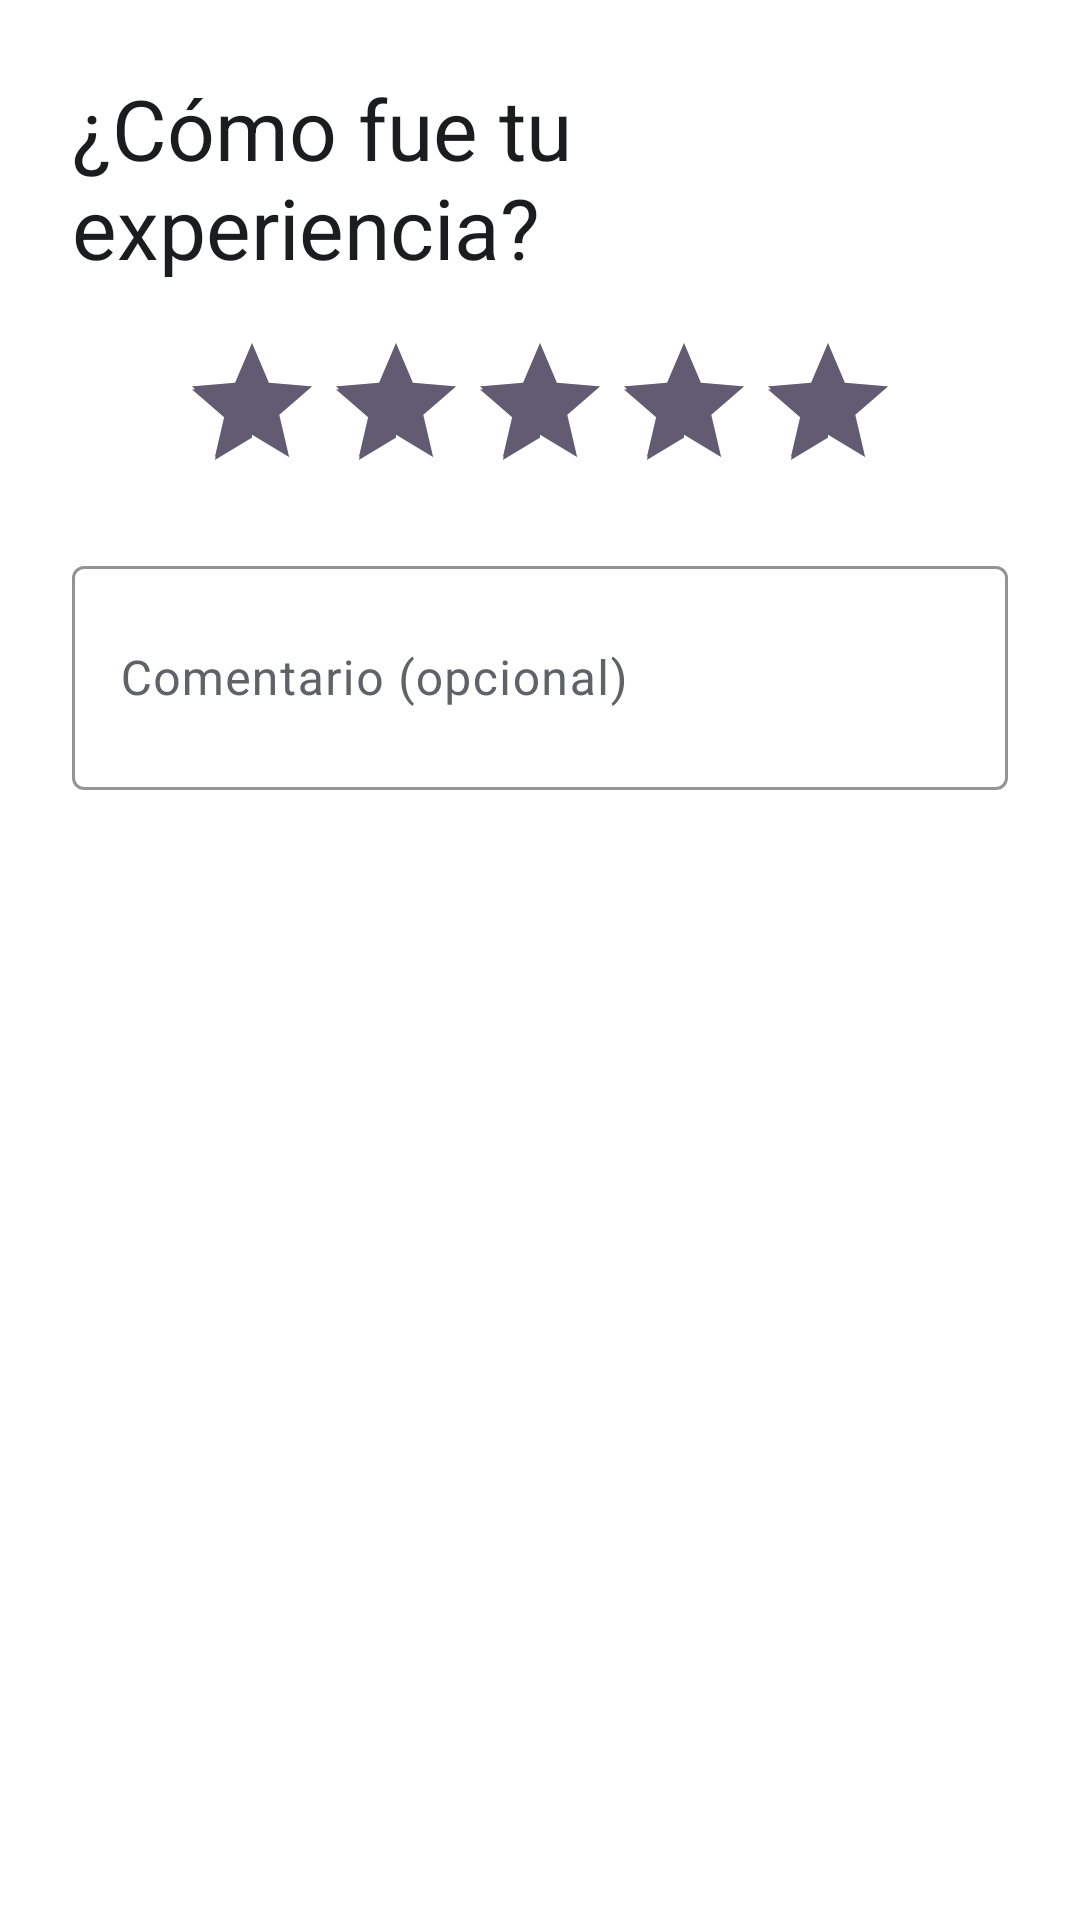

Layout XML and referenced resources for this Android screen:
<!-- AndroidManifest.xml: application theme Theme.MyApplication -->
<!-- res/layout/dialog_calificar.xml -->
<?xml version="1.0" encoding="utf-8"?>
<LinearLayout xmlns:android="http://schemas.android.com/apk/res/android"
    xmlns:app="http://schemas.android.com/apk/res-auto"
    android:layout_width="match_parent"
    android:layout_height="wrap_content"
    android:orientation="vertical"
    android:padding="@dimen/spacing_l">

    <TextView
        android:layout_width="match_parent"
        android:layout_height="wrap_content"
        android:text="¿Cómo fue tu experiencia?"
        android:textAppearance="@style/TextAppearance.Ronda.Headline" />

    <RatingBar
        android:id="@+id/ratingBar"
        android:layout_width="wrap_content"
        android:layout_height="wrap_content"
        android:layout_gravity="center_horizontal"
        android:layout_marginTop="@dimen/spacing_m"
        android:numStars="5"
        android:rating="5"
        android:stepSize="1" />

    <com.google.android.material.textfield.TextInputLayout
        style="@style/Widget.Ronda.TextInputLayout"
        android:layout_width="match_parent"
        android:layout_height="wrap_content"
        android:layout_marginTop="@dimen/spacing_m"
        android:hint="Comentario (opcional)">

        <com.google.android.material.textfield.TextInputEditText
            android:id="@+id/etComentario"
            android:layout_width="match_parent"
            android:layout_height="wrap_content"
            android:inputType="textMultiLine"
            android:minLines="2" />

    </com.google.android.material.textfield.TextInputLayout>

</LinearLayout>
<!-- resources referenced by this layout -->
<resources>
  <dimen name="spacing_l">24dp</dimen>
  <dimen name="spacing_m">16dp</dimen>
  <style name="TextAppearance.Ronda.Headline" parent="TextAppearance.Material3.HeadlineMedium">
          <item name="android:textColor">@color/on_surface</item>
      </style>
  <style name="Widget.Ronda.TextInputLayout" parent="Widget.Material3.TextInputLayout.OutlinedBox">
          <item name="boxStrokeColor">@color/primary</item>
          <item name="hintTextColor">@color/on_surface_variant</item>
      </style>
  <style name="Theme.MyApplication" parent="Base.Theme.MyApplication" />
  <color name="on_surface">#1A1C1E</color>
  <color name="primary">#1976D2</color>
  <color name="on_surface_variant">#5F6368</color>
  <style name="Base.Theme.MyApplication" parent="Theme.Material3.DayNight.NoActionBar">
          <item name="colorPrimary">@color/primary</item>
          <item name="colorOnPrimary">@color/on_primary</item>
          <item name="colorPrimaryContainer">@color/primary_container</item>
          <item name="colorOnPrimaryContainer">@color/on_primary_container</item>
  
          <item name="colorSurface">@color/surface</item>
          <item name="colorOnSurface">@color/on_surface</item>
          <item name="colorSurfaceVariant">@color/surface_variant</item>
          <item name="colorOnSurfaceVariant">@color/on_surface_variant</item>
  
          <item name="colorOutline">@color/outline</item>
          <item name="colorOutlineVariant">@color/outline_variant</item>
  
          <item name="colorError">@color/error</item>
          <item name="colorOnError">@color/on_error</item>
          <item name="colorErrorContainer">@color/error_container</item>
          <item name="colorOnErrorContainer">@color/on_error_container</item>
  
          <item name="android:colorBackground">@color/surface</item>
          <item name="android:statusBarColor">@color/surface</item>
          <item name="android:navigationBarColor">@color/surface</item>
          <item name="android:windowLightStatusBar">true</item>
  
          <item name="materialButtonStyle">@style/Widget.Ronda.Button</item>
          <item name="textInputStyle">@style/Widget.Ronda.TextInputLayout</item>
          <item name="toolbarStyle">@style/Widget.Ronda.Toolbar</item>
      </style>
  <color name="on_primary">#FFFFFF</color>
  <color name="primary_container">#D1E4FF</color>
  <color name="on_primary_container">#0D3B6B</color>
  <color name="surface">#FFFFFF</color>
  <color name="surface_variant">#E8EEF4</color>
  <color name="outline">#79747E</color>
  <color name="outline_variant">#E0E0E0</color>
  <color name="error">#C62828</color>
  <color name="on_error">#FFFFFF</color>
  <color name="error_container">#FFEBEE</color>
  <color name="on_error_container">#8E0000</color>
  <style name="Widget.Ronda.Button" parent="Widget.Material3.Button">
          <item name="android:minHeight">48dp</item>
      </style>
  <style name="Widget.Ronda.Toolbar" parent="Widget.Material3.Toolbar">
          <item name="android:background">@android:color/transparent</item>
          <item name="android:minHeight">44dp</item>
          <item name="android:paddingTop">@dimen/spacing_xs</item>
          <item name="android:paddingBottom">@dimen/spacing_xs</item>
          <item name="titleTextColor">@color/on_surface</item>
          <item name="subtitleTextColor">@color/on_surface_variant</item>
          <item name="navigationIconTint">@color/primary</item>
          <item name="android:elevation">0dp</item>
          <item name="contentInsetStartWithNavigation">0dp</item>
          <item name="contentInsetStart">0dp</item>
      </style>
  <dimen name="spacing_xs">4dp</dimen>
</resources>
